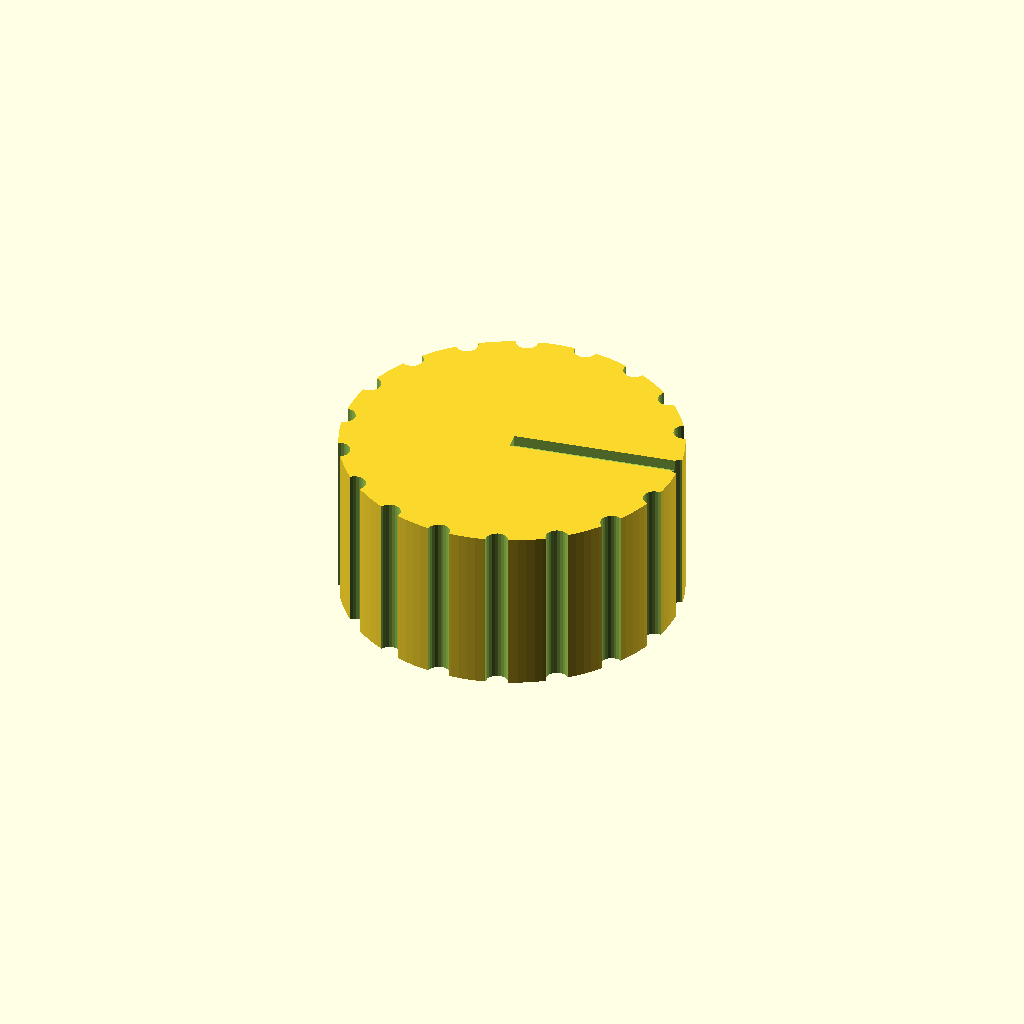
Cell 1: the model at its default parameters.
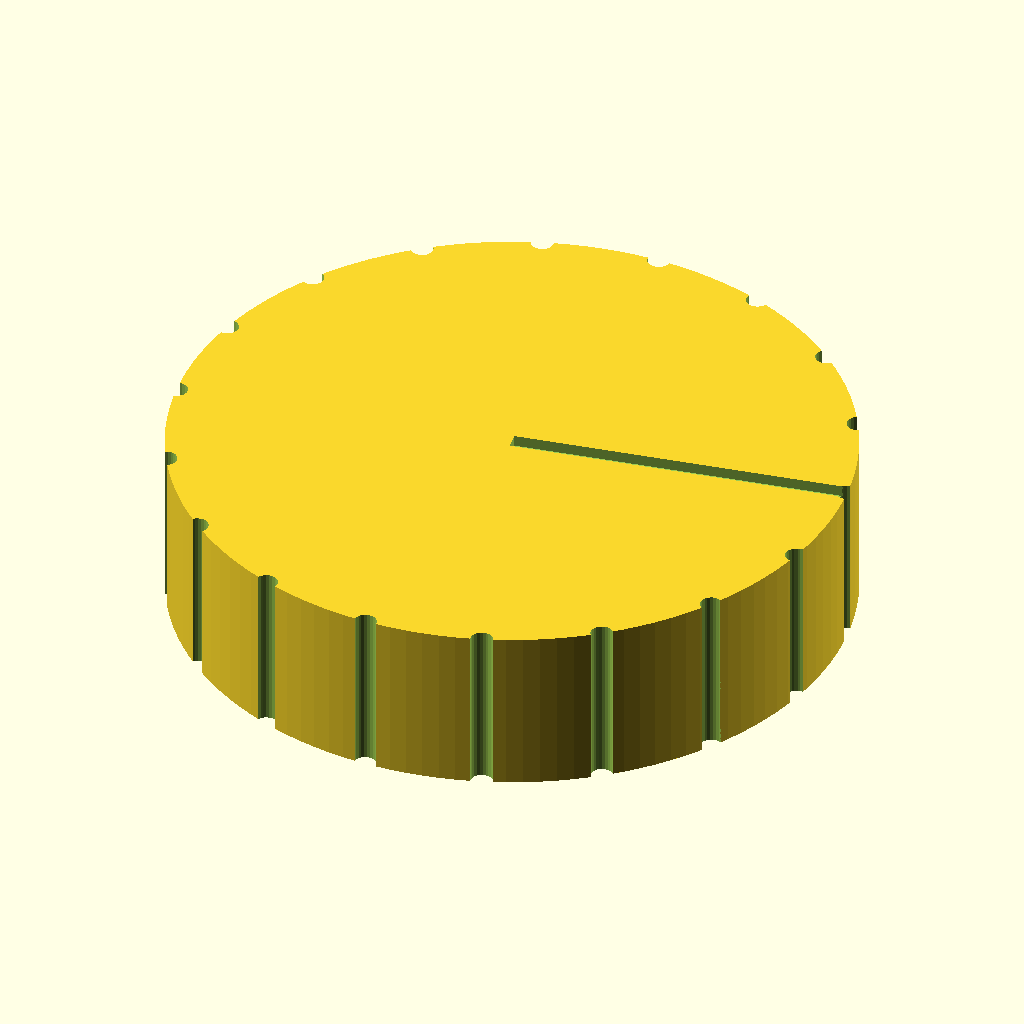
Cell 2: knob_d = 60 (everything else at default).
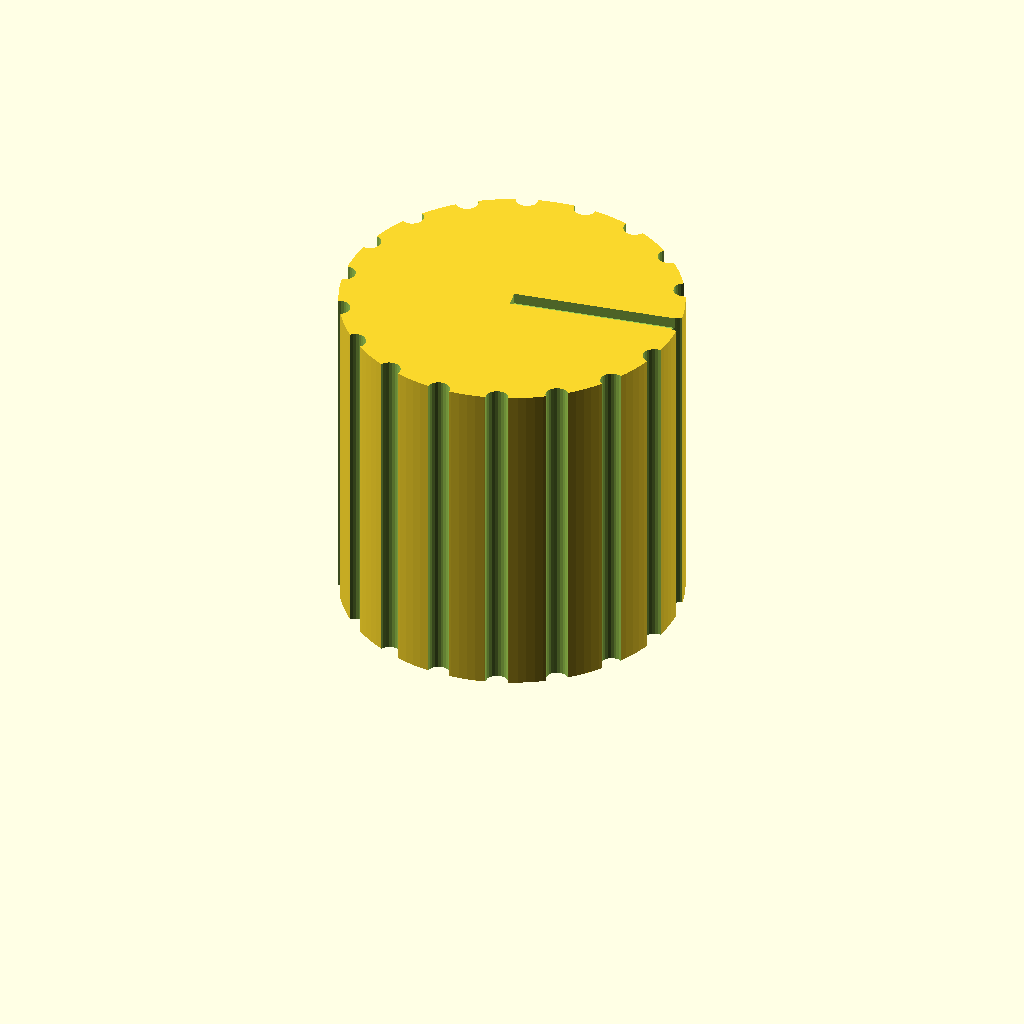
Cell 3: the same model with knob_h = 30.
All cells are drawn from one camera (rotation 55°, 0°, 25°, orthographic, colour scheme Cornfield), so only the parameter changes between them.
Source of the model, bench/variants/dshaft_knob_6mm__rotated_10deg.scad:
// Replacement knob for a 6 mm D-shaft (hotplates, stirrers, power supplies)
// Category: quick fixes. D-shaped blind bore from the bottom, grip grooves and a
// pointer groove on top that lines up with the flat of the shaft.
// Print: PETG (heat near hotplates), 0.15 mm layers, 4 perimeters, bore face down.
// SPDX-License-Identifier: CERN-OHL-P-2.0

/* [Knob] */
knob_d = 30;
knob_h = 15;
shaft_d = 6.2;         // 6 mm shaft + 0.2 mm clearance
shaft_flat = 4.7;      // flat-to-round distance (4.5 mm nominal + clearance)
bore_depth = 12;
n_grooves = 18;
groove_d = 2;
pointer_w = 1.5;
pointer_depth = 1;

/* [Hidden] */
eps = 0.01;

rotate([0,0,10]) difference() {
    cylinder(d = knob_d, h = knob_h, $fn = 128);
    // D-shaped bore; the flat faces +X
    translate([0, 0, -eps])
        linear_extrude(bore_depth + eps)
            intersection() {
                circle(d = shaft_d, $fn = 64);
                translate([-shaft_d / 2, -shaft_d / 2]) square([shaft_flat, shaft_d]);
            }
    // grip grooves
    for (i = [0 : n_grooves - 1])
        rotate(i * 360 / n_grooves)
            translate([knob_d / 2, 0, -eps]) cylinder(d = groove_d, h = knob_h + 2 * eps, $fn = 24);
    // pointer groove on top, pointing at the flat (+X)
    translate([0, -pointer_w / 2, knob_h - pointer_depth])
        cube([knob_d / 2 + 1, pointer_w, pointer_depth + eps]);
}
Customizer parameters (derived from the source; name, type, default, range or options):
knob_d: number, default 30
knob_h: number, default 15
shaft_d: number, default 6.2
shaft_flat: number, default 4.7
bore_depth: number, default 12
n_grooves: number, default 18
groove_d: number, default 2
pointer_w: number, default 1.5
pointer_depth: number, default 1
